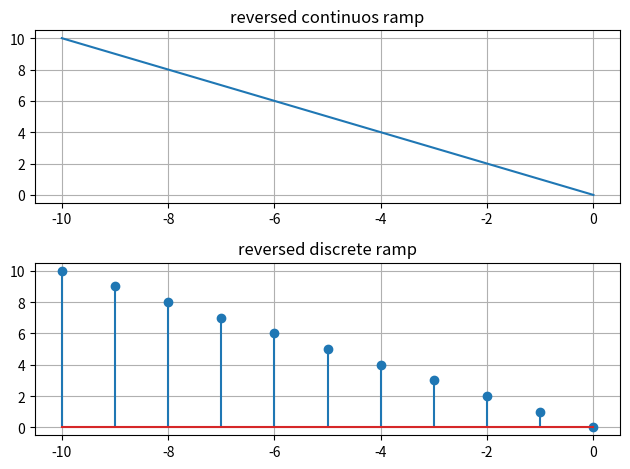

Write the Python code that produced this figure.
import numpy as np
import matplotlib.pyplot as plt

t = np.linspace(0,10,1000)
n = np.arange(0,11,1)

fig , a = plt.subplots(2,1)

a[0].set_title("reversed continuos ramp")
a[0].plot(-t,t)
a[0].grid(True)

a[1].set_title("reversed discrete ramp")
a[1].stem(-n,n)
a[1].grid(True)

plt.tight_layout()
plt.show()


